Labelled photos from "poultry", an image-classification folder in PerezAbel/Flora-AI. The possible labels are: bumblefoot, fowlpox, healthy, coryza, CRD.

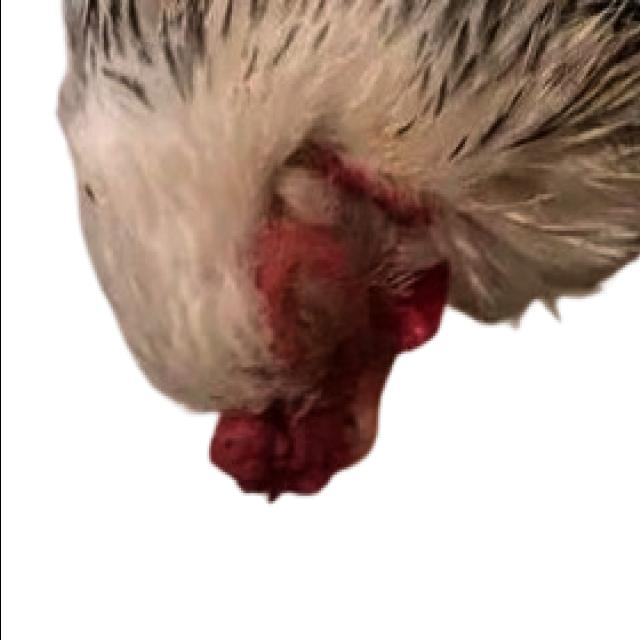
Label: coryza

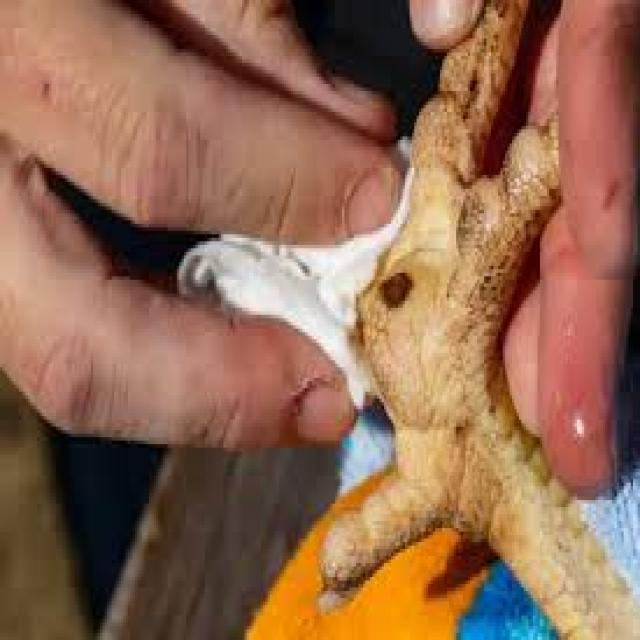
Label: bumblefoot

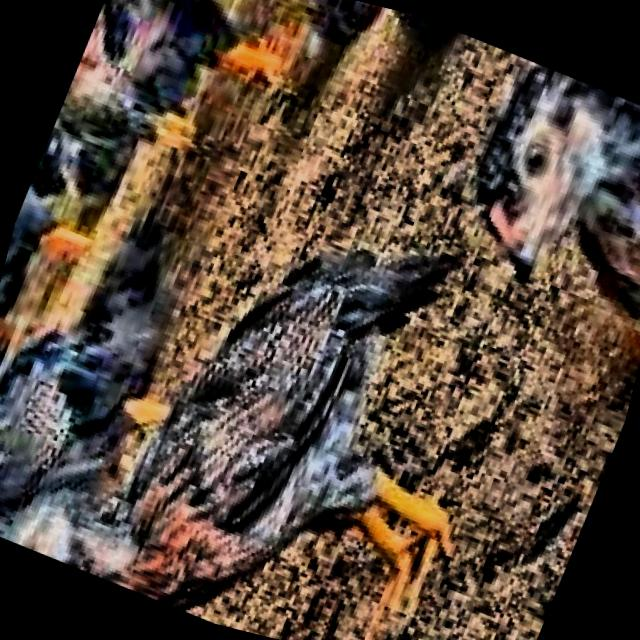
Label: healthy

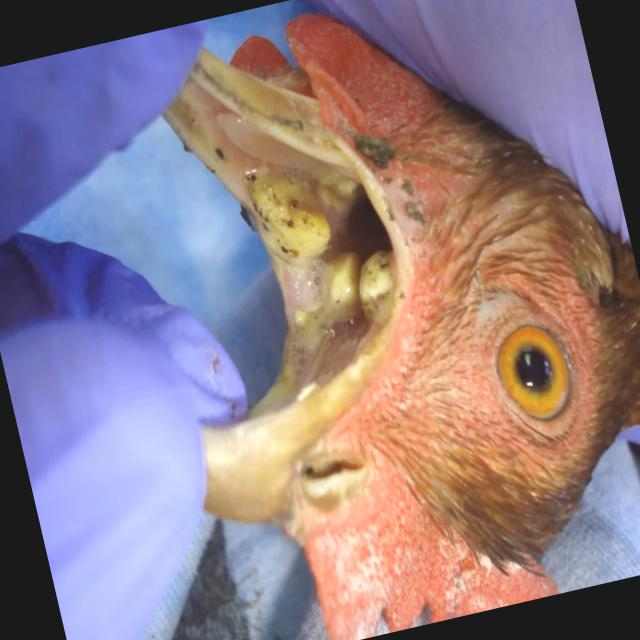
Label: fowlpox

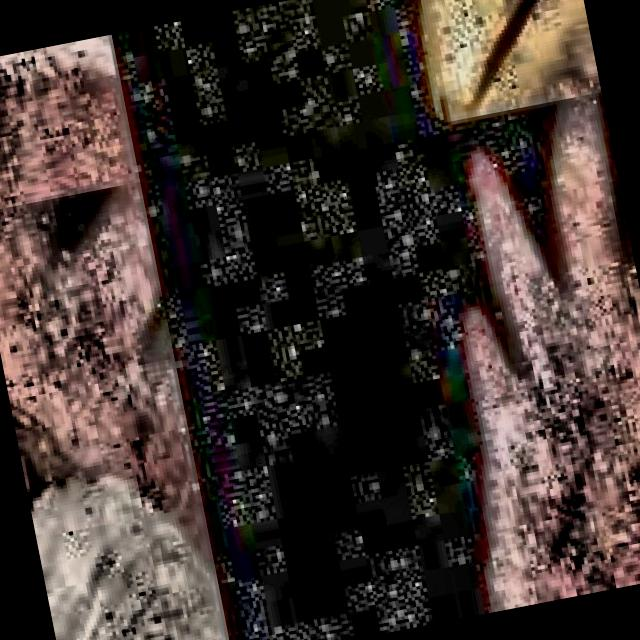
Label: CRD

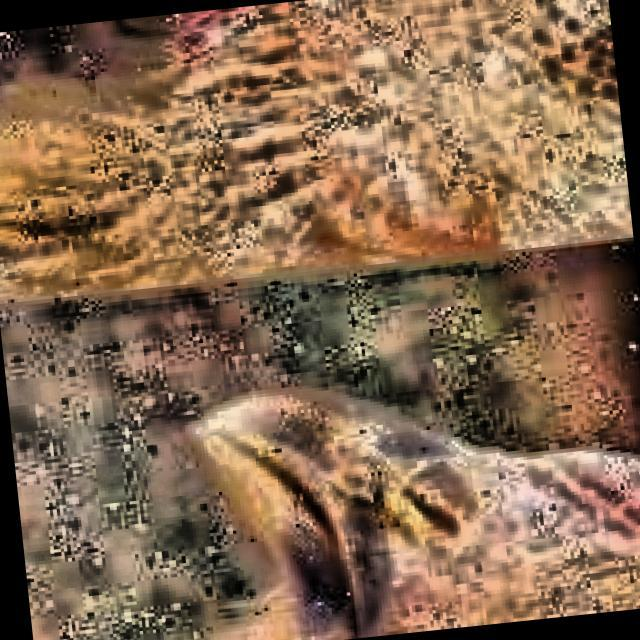
Label: CRD
